Run: headless pygame with SDL's dummy video driver; simulated clock (each Clock.tick advances the game by its frame time, no real sleeping); random seed 0; keys injected as events and as key.get_pressed() state; no mouse input.
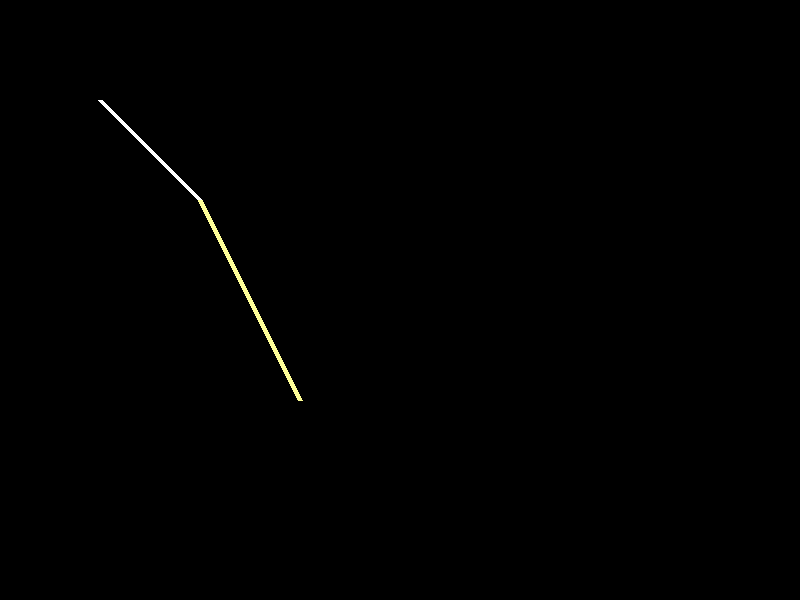
Frame 1 of 4 · flips 1–60 · no input
Frame 2 of 4 · flips 61–180 · tapped SPACE, RETURN · held RIGHT (→), D · screen unchanged from frame 1, image omitted
Frame 3 of 4 · flips 181–300 · held DOWN (↓), S · screen unchanged from frame 2, image omitted
Frame 4 of 4 · flips 301–420 · held LEFT (←), A, UP (↑), W · screen unchanged from frame 3, image omitted

The pygame program that drew these frames:

import pygame
import sys
pygame.init()
screen =pygame.display.set_mode((800,600))
def scaling(x1, y1, x2, y2, sx, sy):

    pygame.draw.line(screen,(255,255,255),(x1,y1),(x2,y2),width = 5)

#scaling: x' = x * Sx
    x22 = x2*sx
    y22 =y2*sy

    pygame.draw.line(screen, (255,255,150),(x2,y2),(x22,y22), width = 5)
    print(x2,y2,x22,y22)

def main():
    while True:
        for event in pygame.event.get():
            if event.type == pygame.QUIT:
                pygame.quit()
                sys.exit()
            screen.fill((0,0,0))
        scaling(100,100,200,200, 1.5, 2) #scaling with a bend
        pygame.display.flip()

if __name__ == "__main__":
    main()
    
